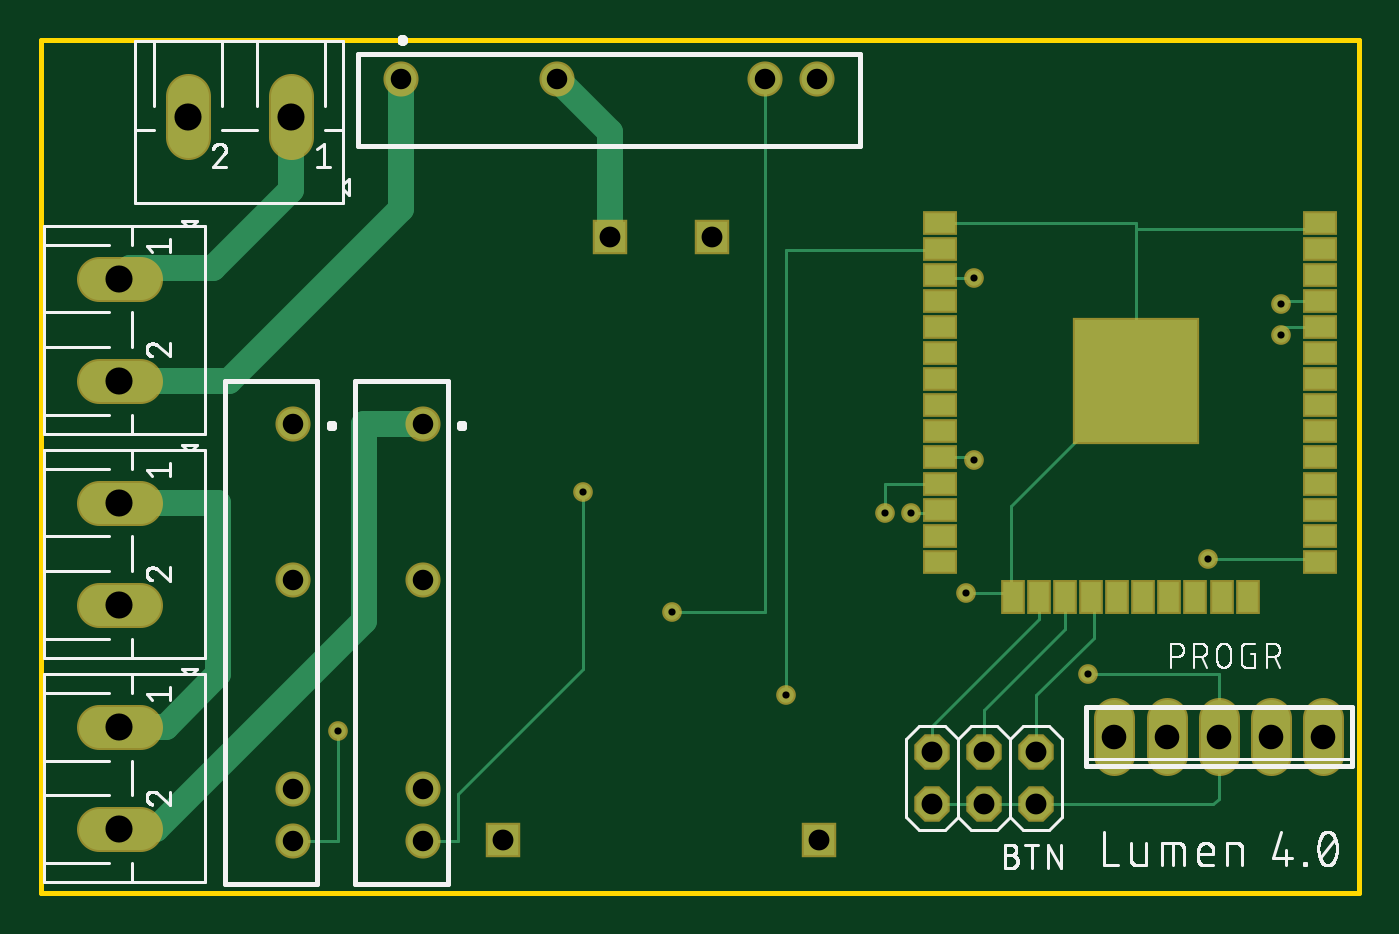
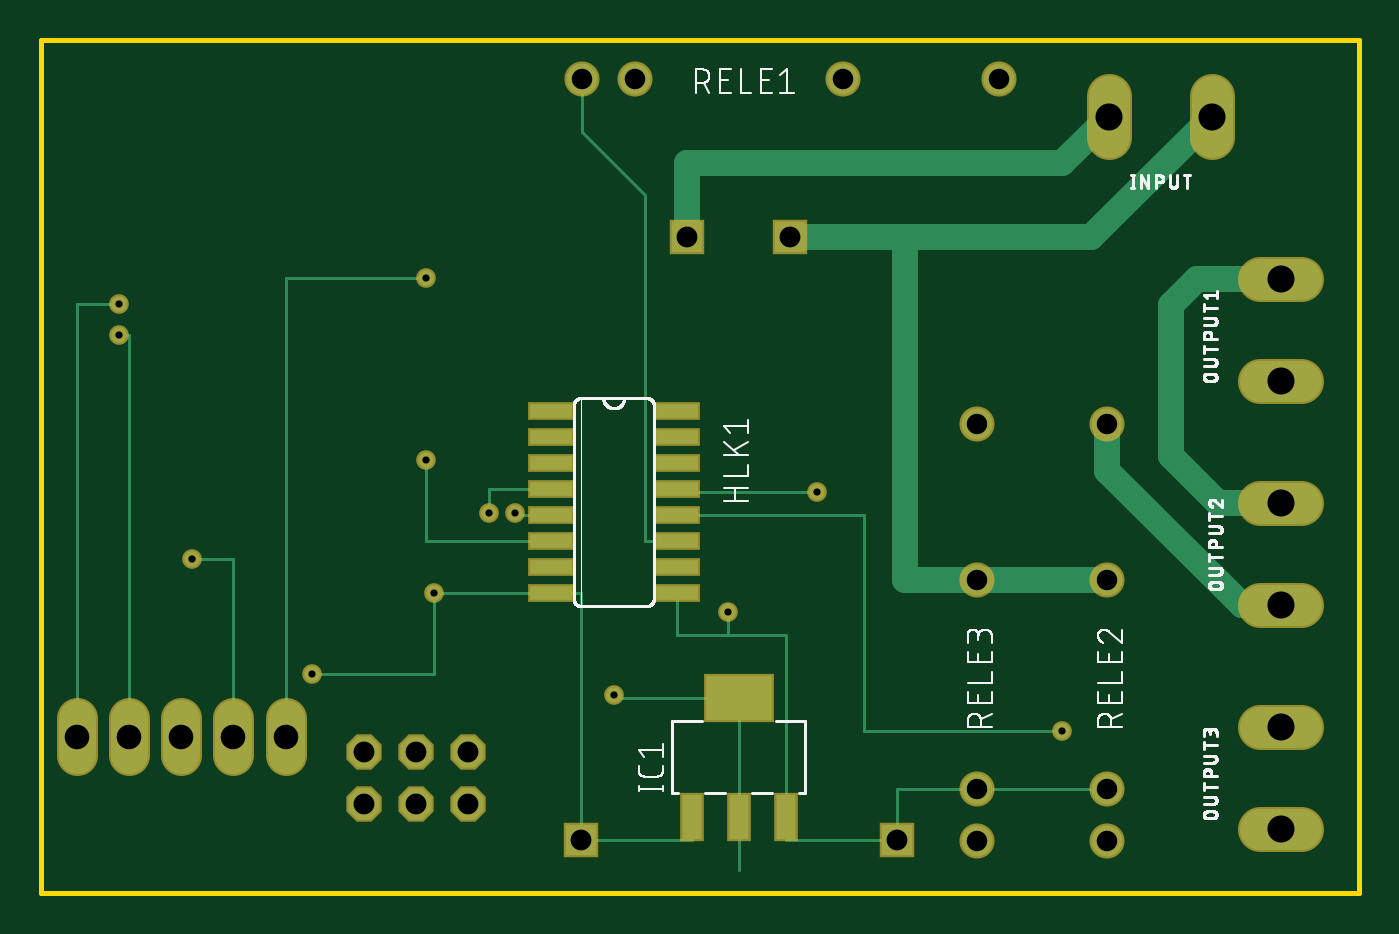
Circuit board: 10 layer files. Board 64.2 x 41.6 mm.
- bottom_copper: copper_bottom.gbr (3891 bytes)
- top_copper: copper_top.gbr (4632 bytes)
- drill: drill_1_16.xln (790 bytes)
- outline: profile.gbr (368 bytes)
- bottom_silk: silkscreen_bottom.gbr (47337 bytes)
- top_silk: silkscreen_top.gbr (42053 bytes)
- bottom_mask: soldermask_bottom.gbr (1911 bytes)
- top_mask: soldermask_top.gbr (2311 bytes)
- paste: solderpaste_bottom.gbr (620 bytes)
- paste: solderpaste_top.gbr (1020 bytes)

=== bottom_copper: copper_bottom.gbr ===
G04 EAGLE Gerber RS-274X export*
G75*
%MOMM*%
%FSLAX34Y34*%
%LPD*%
%INBottom Copper*%
%IPPOS*%
%AMOC8*
5,1,8,0,0,1.08239X$1,22.5*%
G01*
%ADD10R,1.524000X1.524000*%
%ADD11R,0.950000X2.150000*%
%ADD12R,3.250000X2.150000*%
%ADD13R,2.032000X0.660400*%
%ADD14C,1.981200*%
%ADD15C,1.508000*%
%ADD16C,1.800000*%
%ADD17P,1.649562X8X202.500000*%
%ADD18C,1.270000*%
%ADD19C,0.152400*%
%ADD20C,0.756400*%


D10*
X484740Y289240D03*
X434740Y289240D03*
X536740Y-4760D03*
X382740Y-4760D03*
D11*
X482740Y6560D03*
X459740Y6560D03*
X436740Y6560D03*
D12*
X459740Y64560D03*
D13*
X551434Y204470D03*
X489966Y204470D03*
X551434Y191770D03*
X551434Y179070D03*
X489966Y191770D03*
X489966Y179070D03*
X551434Y166370D03*
X489966Y166370D03*
X551434Y153670D03*
X489966Y153670D03*
X551434Y140970D03*
X551434Y128270D03*
X489966Y140970D03*
X489966Y128270D03*
X551434Y115570D03*
X489966Y115570D03*
D14*
X279146Y338074D02*
X279146Y357886D01*
X229108Y357886D02*
X229108Y338074D01*
X205486Y268986D02*
X185674Y268986D01*
X185674Y218948D02*
X205486Y218948D01*
X205486Y159766D02*
X185674Y159766D01*
X185674Y109728D02*
X205486Y109728D01*
X205486Y50546D02*
X185674Y50546D01*
X185674Y508D02*
X205486Y508D01*
D15*
X332740Y366460D03*
X408940Y366460D03*
X510540Y366460D03*
X535940Y366460D03*
X280100Y198120D03*
X280100Y121920D03*
X280100Y20320D03*
X280100Y-5080D03*
X343600Y198120D03*
X343600Y121920D03*
X343600Y20320D03*
X343600Y-5080D03*
D16*
X782320Y36720D02*
X782320Y54720D01*
X756920Y54720D02*
X756920Y36720D01*
X731520Y36720D02*
X731520Y54720D01*
X706120Y54720D02*
X706120Y36720D01*
X680720Y36720D02*
X680720Y54720D01*
D17*
X642620Y38100D03*
X642620Y12700D03*
X617220Y38100D03*
X617220Y12700D03*
X591820Y38100D03*
X591820Y12700D03*
D18*
X302006Y325120D02*
X279146Y347980D01*
X302006Y325120D02*
X485140Y325120D01*
X485140Y289640D01*
D19*
X484740Y289240D01*
D18*
X248920Y182626D02*
X226060Y159766D01*
X195580Y159766D01*
X248920Y182626D02*
X248920Y256286D01*
X236220Y268986D01*
X195580Y268986D01*
X229108Y347980D02*
X287848Y289240D01*
X378460Y289240D01*
X434740Y289240D01*
X343600Y121920D02*
X280100Y121920D01*
X343600Y121920D02*
X378460Y121920D01*
X378460Y289240D01*
X214568Y109728D02*
X195580Y109728D01*
X214568Y109728D02*
X280100Y175260D01*
X280100Y198120D01*
D19*
X482740Y-4760D02*
X536740Y-4760D01*
X482740Y-4760D02*
X482740Y6560D01*
X536740Y-4760D02*
X536740Y115570D01*
X551434Y115570D01*
D20*
X668020Y76200D03*
D19*
X608330Y76200D01*
X608330Y115570D01*
X551434Y115570D01*
D20*
X608330Y115570D03*
D19*
X436740Y95250D02*
X436740Y6560D01*
X489966Y95250D02*
X489966Y115570D01*
X489966Y95250D02*
X464820Y95250D01*
X436740Y95250D01*
X382740Y20320D02*
X382740Y-4760D01*
X382740Y20320D02*
X343600Y20320D01*
X280100Y20320D01*
X436740Y6560D02*
X436740Y-4760D01*
X382740Y-4760D01*
D20*
X464820Y106680D03*
D19*
X464820Y95250D01*
X459740Y6560D02*
X459740Y-19558D01*
X459740Y6560D02*
X459740Y64560D01*
D20*
X520700Y66040D03*
D19*
X520700Y64560D01*
X459740Y64560D01*
X680720Y45720D02*
X680720Y269240D01*
X612140Y269240D01*
D20*
X612140Y269240D03*
D19*
X489966Y153670D02*
X398780Y153670D01*
X398780Y48260D01*
X302260Y48260D01*
D20*
X302260Y48260D03*
D19*
X488696Y165100D02*
X489966Y166370D01*
X488696Y165100D02*
X421640Y165100D01*
D20*
X421640Y165100D03*
D19*
X551434Y153670D02*
X567690Y153670D01*
X568960Y154940D01*
D20*
X568960Y154940D03*
D19*
X552704Y165100D02*
X551434Y166370D01*
X581660Y166370D01*
X581660Y154940D01*
D20*
X581660Y154940D03*
D19*
X782320Y256540D02*
X782320Y45720D01*
X782320Y256540D02*
X762000Y256540D01*
D20*
X762000Y256540D03*
D19*
X762000Y241300D02*
X756920Y241300D01*
X756920Y45720D01*
D20*
X762000Y241300D03*
D19*
X535940Y340360D02*
X535940Y366460D01*
X535940Y340360D02*
X505460Y309880D01*
X505460Y140970D01*
X489966Y140970D01*
X551434Y140970D02*
X612140Y140970D01*
X612140Y180340D01*
D20*
X612140Y180340D03*
D19*
X706120Y132080D02*
X706120Y45720D01*
X706120Y132080D02*
X726440Y132080D01*
D20*
X726440Y132080D03*
M02*

=== top_copper: copper_top.gbr ===
G04 EAGLE Gerber RS-274X export*
G75*
%MOMM*%
%FSLAX34Y34*%
%LPD*%
%INTop Copper*%
%IPPOS*%
%AMOC8*
5,1,8,0,0,1.08239X$1,22.5*%
G01*
%ADD10R,1.524000X1.524000*%
%ADD11C,1.981200*%
%ADD12C,1.508000*%
%ADD13C,1.800000*%
%ADD14R,1.500000X1.000000*%
%ADD15R,1.000000X1.500000*%
%ADD16R,6.000000X6.000000*%
%ADD17P,1.649562X8X202.500000*%
%ADD18C,1.270000*%
%ADD19C,0.152400*%
%ADD20C,0.756400*%


D10*
X484740Y289240D03*
X434740Y289240D03*
X536740Y-4760D03*
X382740Y-4760D03*
D11*
X279146Y338074D02*
X279146Y357886D01*
X229108Y357886D02*
X229108Y338074D01*
X205486Y268986D02*
X185674Y268986D01*
X185674Y218948D02*
X205486Y218948D01*
X205486Y159766D02*
X185674Y159766D01*
X185674Y109728D02*
X205486Y109728D01*
X205486Y50546D02*
X185674Y50546D01*
X185674Y508D02*
X205486Y508D01*
D12*
X332740Y366460D03*
X408940Y366460D03*
X510540Y366460D03*
X535940Y366460D03*
X280100Y198120D03*
X280100Y121920D03*
X280100Y20320D03*
X280100Y-5080D03*
X343600Y198120D03*
X343600Y121920D03*
X343600Y20320D03*
X343600Y-5080D03*
D13*
X782320Y36720D02*
X782320Y54720D01*
X756920Y54720D02*
X756920Y36720D01*
X731520Y36720D02*
X731520Y54720D01*
X706120Y54720D02*
X706120Y36720D01*
X680720Y36720D02*
X680720Y54720D01*
D14*
X595840Y257960D03*
X595840Y245260D03*
X595840Y232560D03*
X595840Y219860D03*
X595840Y207160D03*
X595840Y194460D03*
X595840Y181760D03*
X595840Y169060D03*
D15*
X745640Y113560D03*
D14*
X780840Y130960D03*
X780840Y143660D03*
X780840Y156360D03*
X780840Y169060D03*
X780840Y181760D03*
X780840Y194460D03*
X780840Y207160D03*
D15*
X656740Y113560D03*
D14*
X595840Y156360D03*
X595840Y143660D03*
X595840Y130960D03*
D15*
X631340Y113560D03*
X644040Y113560D03*
D14*
X595840Y270660D03*
X595840Y283360D03*
X595840Y296060D03*
D15*
X669440Y113560D03*
X682140Y113560D03*
X694840Y113560D03*
X732940Y113560D03*
X720240Y113560D03*
X707540Y113560D03*
D14*
X780840Y219860D03*
X780840Y232560D03*
X780840Y245260D03*
X780840Y257960D03*
X780840Y270660D03*
X780840Y283360D03*
X780840Y296060D03*
D16*
X691340Y219060D03*
D17*
X642620Y38100D03*
X642620Y12700D03*
X617220Y38100D03*
X617220Y12700D03*
X591820Y38100D03*
X591820Y12700D03*
D18*
X279146Y312166D02*
X279146Y347980D01*
X279146Y312166D02*
X241300Y274320D01*
X200914Y274320D02*
X195580Y268986D01*
X200914Y274320D02*
X241300Y274320D01*
X243840Y159766D02*
X195580Y159766D01*
X243840Y159766D02*
X243840Y76200D01*
X218186Y50546D01*
X195580Y50546D01*
X434740Y340660D02*
X408940Y366460D01*
X434740Y340660D02*
X434740Y289240D01*
X332740Y302768D02*
X248920Y218948D01*
X195580Y218948D01*
X332740Y302768D02*
X332740Y366460D01*
X213360Y508D02*
X195580Y508D01*
X213360Y508D02*
X314960Y102108D01*
X314960Y198120D01*
X343600Y198120D01*
D19*
X731520Y76200D02*
X731520Y45720D01*
X731520Y76200D02*
X668020Y76200D01*
D20*
X668020Y76200D03*
D19*
X631340Y113560D02*
X630260Y114640D01*
X629330Y115570D01*
X608330Y115570D01*
D20*
X608330Y115570D03*
D19*
X683260Y213360D02*
X683260Y233680D01*
X691340Y296060D02*
X595840Y296060D01*
X691340Y296060D02*
X691340Y219060D01*
X690150Y220250D01*
X777966Y293186D02*
X780840Y296060D01*
X777966Y293186D02*
X691340Y293186D01*
X690880Y220250D02*
X690150Y220250D01*
X691340Y219060D02*
X691340Y293186D01*
X691340Y219060D02*
X630260Y157980D01*
X630260Y114640D01*
X691340Y219060D02*
X690880Y219520D01*
X690880Y220250D01*
X691340Y219060D02*
X685640Y213360D01*
X683260Y213360D01*
X731520Y45720D02*
X731520Y15240D01*
X728980Y12700D01*
X642620Y12700D01*
X617220Y12700D01*
X591820Y12700D01*
X510540Y106680D02*
X510540Y366460D01*
X510540Y106680D02*
X464820Y106680D01*
D20*
X464820Y106680D03*
X520700Y66040D03*
D19*
X595506Y283026D02*
X595840Y283360D01*
X595506Y283026D02*
X520700Y283026D01*
X520700Y66040D01*
D20*
X612140Y269240D03*
D19*
X597260Y269240D01*
X595840Y270660D01*
D20*
X302260Y48260D03*
D19*
X302260Y-5080D01*
X280100Y-5080D01*
D20*
X421640Y165100D03*
D19*
X421640Y78740D01*
X360680Y17780D02*
X360680Y-5080D01*
X343600Y-5080D01*
X360680Y17780D02*
X421640Y78740D01*
D20*
X568960Y154940D03*
D19*
X568960Y169060D01*
X595840Y169060D01*
D20*
X581660Y154940D03*
D19*
X594420Y154940D01*
X595840Y156360D01*
D20*
X762000Y256540D03*
D19*
X762000Y257960D01*
X780840Y257960D01*
D20*
X762000Y241300D03*
D19*
X762000Y245260D01*
X780840Y245260D01*
D20*
X612140Y180340D03*
D19*
X610720Y181760D01*
X595840Y181760D01*
D20*
X726440Y132080D03*
D19*
X779720Y132080D01*
X780840Y130960D01*
X644040Y113560D02*
X644040Y103020D01*
X591820Y50800D01*
X591820Y38100D01*
X656740Y97940D02*
X656740Y113560D01*
X656740Y97940D02*
X617220Y58420D01*
X617220Y38100D01*
X668020Y112140D02*
X669440Y113560D01*
X670560Y93980D02*
X642620Y66040D01*
X670560Y93980D02*
X670560Y112440D01*
X669440Y113560D01*
X642620Y66040D02*
X642620Y38100D01*
M02*

=== drill: drill_1_16.xln ===
M48
;GenerationSoftware,Autodesk,EAGLE,9.6.2*%
;CreationDate,2020-11-05T23:31:04Z*%
FMAT,2
ICI,OFF
METRIC,TZ,000.000
T5C0.350
T4C1.000
T3C1.016
T2C1.200
T1C1.321
%
G90
M71
T1
X19558Y51
X19558Y5055
X19558Y10973
X19558Y15977
X19558Y21895
X19558Y26899
X22911Y34798
X27915Y34798
T2
X68072Y4572
X70612Y4572
X73152Y4572
X75692Y4572
X78232Y4572
T3
X48474Y28924
X43474Y28924
X53674Y-476
X38274Y-476
X59182Y3810
X61722Y1270
X61722Y3810
X64262Y1270
X64262Y3810
X59182Y1270
T4
X28010Y2032
X33274Y36646
X40894Y36646
X51054Y36646
X53594Y36646
X28010Y19812
X28010Y12192
X28010Y-508
X34360Y19812
X34360Y12192
X34360Y2032
X34360Y-508
T5
X56896Y15494
X42164Y16510
X30226Y4826
X61214Y26924
X52070Y6604
X46482Y10668
X60833Y11557
X58166Y15494
X76200Y25654
X76200Y24130
X61214Y18034
X72644Y13208
X66802Y7620
M30
=== outline: profile.gbr ===
G04 EAGLE Gerber RS-274X export*
G75*
%MOMM*%
%FSLAX34Y34*%
%LPD*%
%IN*%
%IPPOS*%
%AMOC8*
5,1,8,0,0,1.08239X$1,22.5*%
G01*
%ADD10C,0.000000*%
%ADD11C,0.254000*%


D10*
X157480Y-30480D02*
X799900Y-30480D01*
X799900Y385320D01*
X157480Y385320D01*
X157480Y-30480D01*
D11*
X157480Y-30480D02*
X799900Y-30480D01*
X799900Y385320D01*
X157480Y385320D01*
X157480Y-30480D01*
M02*

=== bottom_silk: silkscreen_bottom.gbr (47337 bytes, source omitted) ===
=== top_silk: silkscreen_top.gbr (42053 bytes, source omitted) ===
=== bottom_mask: soldermask_bottom.gbr ===
G04 EAGLE Gerber RS-274X export*
G75*
%MOMM*%
%FSLAX34Y34*%
%LPD*%
%INSoldermask Bottom*%
%IPPOS*%
%AMOC8*
5,1,8,0,0,1.08239X$1,22.5*%
G01*
%ADD10R,1.727200X1.727200*%
%ADD11R,1.153200X2.353200*%
%ADD12R,3.453200X2.353200*%
%ADD13R,2.235200X0.863600*%
%ADD14C,2.184400*%
%ADD15C,1.711200*%
%ADD16C,2.003200*%
%ADD17P,1.869504X8X202.500000*%
%ADD18C,0.959600*%


D10*
X484740Y289240D03*
X434740Y289240D03*
X536740Y-4760D03*
X382740Y-4760D03*
D11*
X482740Y6560D03*
X459740Y6560D03*
X436740Y6560D03*
D12*
X459740Y64560D03*
D13*
X551434Y204470D03*
X489966Y204470D03*
X551434Y191770D03*
X551434Y179070D03*
X489966Y191770D03*
X489966Y179070D03*
X551434Y166370D03*
X489966Y166370D03*
X551434Y153670D03*
X489966Y153670D03*
X551434Y140970D03*
X551434Y128270D03*
X489966Y140970D03*
X489966Y128270D03*
X551434Y115570D03*
X489966Y115570D03*
D14*
X279146Y338074D02*
X279146Y357886D01*
X229108Y357886D02*
X229108Y338074D01*
X205486Y268986D02*
X185674Y268986D01*
X185674Y218948D02*
X205486Y218948D01*
X205486Y159766D02*
X185674Y159766D01*
X185674Y109728D02*
X205486Y109728D01*
X205486Y50546D02*
X185674Y50546D01*
X185674Y508D02*
X205486Y508D01*
D15*
X332740Y366460D03*
X408940Y366460D03*
X510540Y366460D03*
X535940Y366460D03*
X280100Y198120D03*
X280100Y121920D03*
X280100Y20320D03*
X280100Y-5080D03*
X343600Y198120D03*
X343600Y121920D03*
X343600Y20320D03*
X343600Y-5080D03*
D16*
X782320Y36720D02*
X782320Y54720D01*
X756920Y54720D02*
X756920Y36720D01*
X731520Y36720D02*
X731520Y54720D01*
X706120Y54720D02*
X706120Y36720D01*
X680720Y36720D02*
X680720Y54720D01*
D17*
X642620Y38100D03*
X642620Y12700D03*
X617220Y38100D03*
X617220Y12700D03*
X591820Y38100D03*
X591820Y12700D03*
D18*
X668020Y76200D03*
X608330Y115570D03*
X464820Y106680D03*
X520700Y66040D03*
X612140Y269240D03*
X302260Y48260D03*
X421640Y165100D03*
X568960Y154940D03*
X581660Y154940D03*
X762000Y256540D03*
X762000Y241300D03*
X612140Y180340D03*
X726440Y132080D03*
M02*

=== top_mask: soldermask_top.gbr ===
G04 EAGLE Gerber RS-274X export*
G75*
%MOMM*%
%FSLAX34Y34*%
%LPD*%
%INSoldermask Top*%
%IPPOS*%
%AMOC8*
5,1,8,0,0,1.08239X$1,22.5*%
G01*
%ADD10R,1.727200X1.727200*%
%ADD11C,2.184400*%
%ADD12C,1.711200*%
%ADD13C,2.003200*%
%ADD14R,1.703200X1.203200*%
%ADD15R,1.203200X1.703200*%
%ADD16R,6.203200X6.203200*%
%ADD17P,1.869504X8X202.500000*%
%ADD18C,0.959600*%


D10*
X484740Y289240D03*
X434740Y289240D03*
X536740Y-4760D03*
X382740Y-4760D03*
D11*
X279146Y338074D02*
X279146Y357886D01*
X229108Y357886D02*
X229108Y338074D01*
X205486Y268986D02*
X185674Y268986D01*
X185674Y218948D02*
X205486Y218948D01*
X205486Y159766D02*
X185674Y159766D01*
X185674Y109728D02*
X205486Y109728D01*
X205486Y50546D02*
X185674Y50546D01*
X185674Y508D02*
X205486Y508D01*
D12*
X332740Y366460D03*
X408940Y366460D03*
X510540Y366460D03*
X535940Y366460D03*
X280100Y198120D03*
X280100Y121920D03*
X280100Y20320D03*
X280100Y-5080D03*
X343600Y198120D03*
X343600Y121920D03*
X343600Y20320D03*
X343600Y-5080D03*
D13*
X782320Y36720D02*
X782320Y54720D01*
X756920Y54720D02*
X756920Y36720D01*
X731520Y36720D02*
X731520Y54720D01*
X706120Y54720D02*
X706120Y36720D01*
X680720Y36720D02*
X680720Y54720D01*
D14*
X595840Y257960D03*
X595840Y245260D03*
X595840Y232560D03*
X595840Y219860D03*
X595840Y207160D03*
X595840Y194460D03*
X595840Y181760D03*
X595840Y169060D03*
D15*
X745640Y113560D03*
D14*
X780840Y130960D03*
X780840Y143660D03*
X780840Y156360D03*
X780840Y169060D03*
X780840Y181760D03*
X780840Y194460D03*
X780840Y207160D03*
D15*
X656740Y113560D03*
D14*
X595840Y156360D03*
X595840Y143660D03*
X595840Y130960D03*
D15*
X631340Y113560D03*
X644040Y113560D03*
D14*
X595840Y270660D03*
X595840Y283360D03*
X595840Y296060D03*
D15*
X669440Y113560D03*
X682140Y113560D03*
X694840Y113560D03*
X732940Y113560D03*
X720240Y113560D03*
X707540Y113560D03*
D14*
X780840Y219860D03*
X780840Y232560D03*
X780840Y245260D03*
X780840Y257960D03*
X780840Y270660D03*
X780840Y283360D03*
X780840Y296060D03*
D16*
X691340Y219060D03*
D17*
X642620Y38100D03*
X642620Y12700D03*
X617220Y38100D03*
X617220Y12700D03*
X591820Y38100D03*
X591820Y12700D03*
D18*
X668020Y76200D03*
X608330Y115570D03*
X464820Y106680D03*
X520700Y66040D03*
X612140Y269240D03*
X302260Y48260D03*
X421640Y165100D03*
X568960Y154940D03*
X581660Y154940D03*
X762000Y256540D03*
X762000Y241300D03*
X612140Y180340D03*
X726440Y132080D03*
M02*

=== paste: solderpaste_bottom.gbr ===
G04 EAGLE Gerber RS-274X export*
G75*
%MOMM*%
%FSLAX34Y34*%
%LPD*%
%INSolderpaste Bottom*%
%IPPOS*%
%AMOC8*
5,1,8,0,0,1.08239X$1,22.5*%
G01*
%ADD10R,0.950000X2.150000*%
%ADD11R,3.250000X2.150000*%
%ADD12R,2.032000X0.660400*%


D10*
X482740Y6560D03*
X459740Y6560D03*
X436740Y6560D03*
D11*
X459740Y64560D03*
D12*
X551434Y204470D03*
X489966Y204470D03*
X551434Y191770D03*
X551434Y179070D03*
X489966Y191770D03*
X489966Y179070D03*
X551434Y166370D03*
X489966Y166370D03*
X551434Y153670D03*
X489966Y153670D03*
X551434Y140970D03*
X551434Y128270D03*
X489966Y140970D03*
X489966Y128270D03*
X551434Y115570D03*
X489966Y115570D03*
M02*

=== paste: solderpaste_top.gbr ===
G04 EAGLE Gerber RS-274X export*
G75*
%MOMM*%
%FSLAX34Y34*%
%LPD*%
%INSolderpaste Top*%
%IPPOS*%
%AMOC8*
5,1,8,0,0,1.08239X$1,22.5*%
G01*
%ADD10R,1.500000X1.000000*%
%ADD11R,1.000000X1.500000*%
%ADD12R,6.000000X6.000000*%


D10*
X595840Y257960D03*
X595840Y245260D03*
X595840Y232560D03*
X595840Y219860D03*
X595840Y207160D03*
X595840Y194460D03*
X595840Y181760D03*
X595840Y169060D03*
D11*
X745640Y113560D03*
D10*
X780840Y130960D03*
X780840Y143660D03*
X780840Y156360D03*
X780840Y169060D03*
X780840Y181760D03*
X780840Y194460D03*
X780840Y207160D03*
D11*
X656740Y113560D03*
D10*
X595840Y156360D03*
X595840Y143660D03*
X595840Y130960D03*
D11*
X631340Y113560D03*
X644040Y113560D03*
D10*
X595840Y270660D03*
X595840Y283360D03*
X595840Y296060D03*
D11*
X669440Y113560D03*
X682140Y113560D03*
X694840Y113560D03*
X732940Y113560D03*
X720240Y113560D03*
X707540Y113560D03*
D10*
X780840Y219860D03*
X780840Y232560D03*
X780840Y245260D03*
X780840Y257960D03*
X780840Y270660D03*
X780840Y283360D03*
X780840Y296060D03*
D12*
X691340Y219060D03*
M02*

